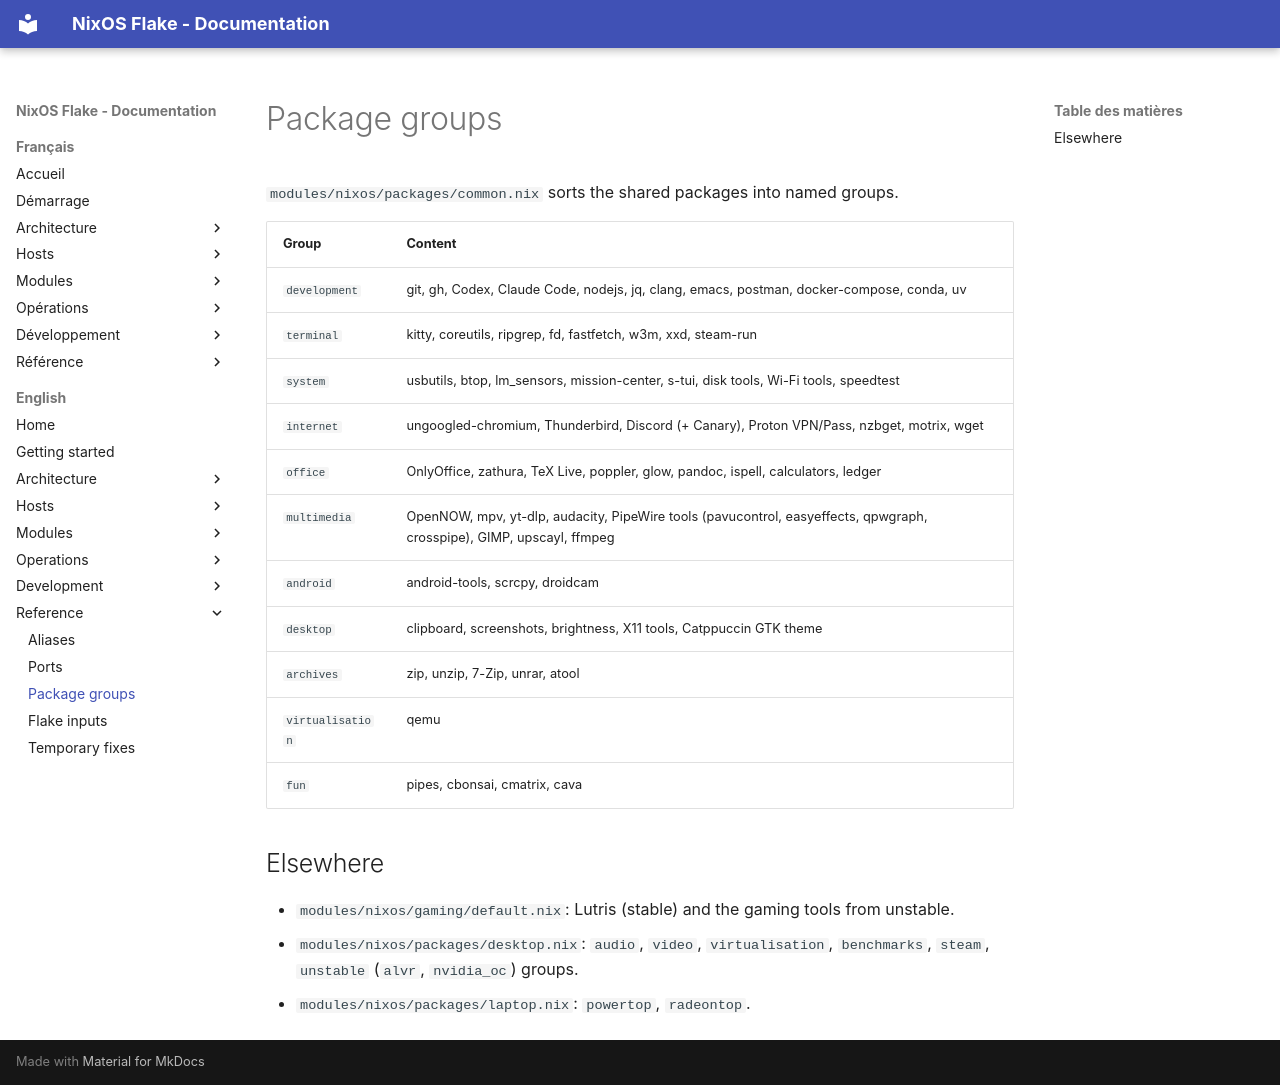

repository: llafon-analytics/nixos · page: en/reference/package-groups/index.html · generator: mkdocs

# Package groups

`modules/nixos/packages/common.nix` sorts the shared packages into named groups.

| Group | Content |
|---|---|
| `development` | git, gh, Codex, Claude Code, nodejs, jq, clang, emacs, postman, docker-compose, conda, uv |
| `terminal` | kitty, coreutils, ripgrep, fd, fastfetch, w3m, xxd, steam-run |
| `system` | usbutils, btop, lm_sensors, mission-center, s-tui, disk tools, Wi-Fi tools, speedtest |
| `internet` | ungoogled-chromium, Thunderbird, Discord (+ Canary), Proton VPN/Pass, nzbget, motrix, wget |
| `office` | OnlyOffice, zathura, TeX Live, poppler, glow, pandoc, ispell, calculators, ledger |
| `multimedia` | OpenNOW, mpv, yt-dlp, audacity, PipeWire tools (pavucontrol, easyeffects, qpwgraph, crosspipe), GIMP, upscayl, ffmpeg |
| `android` | android-tools, scrcpy, droidcam |
| `desktop` | clipboard, screenshots, brightness, X11 tools, Catppuccin GTK theme |
| `archives` | zip, unzip, 7-Zip, unrar, atool |
| `virtualisation` | qemu |
| `fun` | pipes, cbonsai, cmatrix, cava |

## Elsewhere

- `modules/nixos/gaming/default.nix`: Lutris (stable) and the gaming tools from unstable.
- `modules/nixos/packages/desktop.nix`: `audio`, `video`, `virtualisation`, `benchmarks`, `steam`,
  `unstable` (`alvr`, `nvidia_oc`) groups.
- `modules/nixos/packages/laptop.nix`: `powertop`, `radeontop`.
